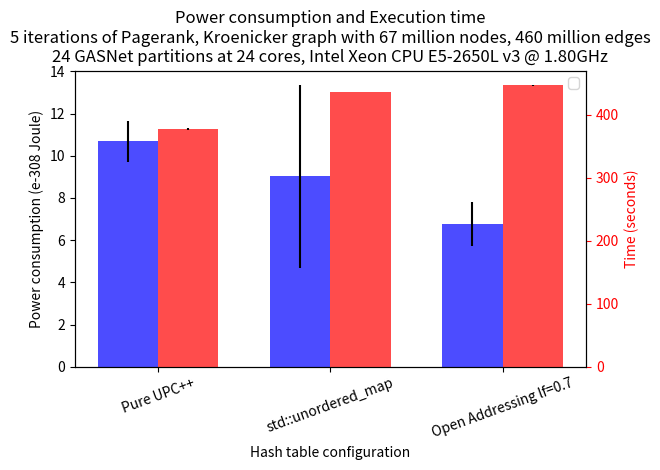

Reproduce this figure in Python.
import numpy as np
import matplotlib.pyplot as plt
from matplotlib.ticker import MaxNLocator
from collections import namedtuple


n_groups = 3

#pure = [1.22195, 3.05374, 2.31333, 3.08149, 2.17764]

pure = [9.62884, 11.9738,10.4448]

std = [15.1036, 5.14324, 6.81276]

robin5 = [0]

robin7 = [0]

open5 = [0]

#open7 = [1.28744, 2.35759, 1.36043, 1.99177, 0.80094]
open7 = [7.31574, 5.29366, 7.69692]

pure_time = np.average([376.626,379.812])
pure_time_std = np.std([376.626,379.812])

std_time = 436.994
std_time_std = 0

robin5_time = 0
robin5_time_std = 0

robin7_time = 0
robin7_time_std = 0

open5_time = 0
open5_time_std = 0

open7_time = np.average([446.159, 448])
open7_time_std = np.std([446.159, 448])


means = [np.average(x) for x in [pure, std, open7]]
std = [np.std(x) for x in [pure, std, open7]]

fig, ax = plt.subplots()

index = np.arange(n_groups)
bar_width = 0.35

opacity = 0.7
error_config = {'ecolor': '0'}

plt.xticks(rotation=20)

rects1 = ax.bar(index, means, bar_width,
                alpha=opacity, color='blue',
                yerr=std, error_kw=error_config)

ax.set_xlabel('Hash table configuration')
ax.set_ylabel('Power consumption (e-308 Joule)')
ax.set_title('Power consumption and Execution time\n5 iterations of Pagerank, Kroenicker graph with 67 million nodes, 460 million edges\n24 GASNet partitions at 24 cores, Intel Xeon CPU E5-2650L v3 @ 1.80GHz')
ax.set_xticks(index + bar_width / 2)

index2 = np.arange(n_groups) + bar_width

ax2 = ax.twinx()
ax2.set_ylabel('Time (seconds)', color='r')
ax2.tick_params('y', colors='r')
#ax2.set_ylim([91,110])

rects2 = ax2.bar(index2, [pure_time, std_time,open7_time], bar_width,
                alpha=opacity, color='red',
                yerr=[pure_time_std, std_time_std, open7_time_std], error_kw=error_config)


ax.set_xticklabels(('Pure UPC++','std::unordered_map', 'Open Addressing lf=0.7'))
ax.legend()

fig.tight_layout()
plt.show()